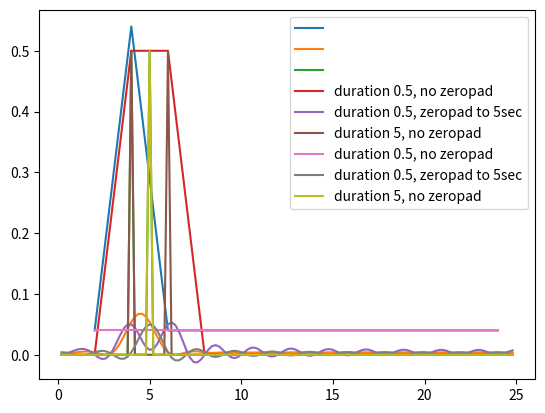

Write Python code to recreate this figure. (Note: this script raises an exception after producing the figure.)
import matplotlib.pyplot as plt
import numpy as np
import scipy.fft as scf


def create_wave_and_dft(sf, duration, A, f, dur_with_zeropad=0, label=" "):
    """
    creates a sum of sinewave (without controlling phase) while allowing zeropadding.
    calculate and plots the normalized dft
    :param sf: float, sampling rate
    :param duration:  float, in seconds
    :param A: should be in the same size as f. a list of amplitudes
    :param f: a list of frequencies
    :param dur_with_zeropad: means that a total of (dur_with_zeropad-duration) zeros will be added
    :param label: string to be added for graph
    :return:
    """
    if (dur_with_zeropad < duration):  # in case of no zeropad
        dur_with_zeropad = int(sf * duration)
    t = np.arange(0, duration, 1 / sf)
    wave = 0 * t
    wave_zeropad = np.zeros(dur_with_zeropad)
    for i in range(len(A)):
        wave += A[i] * np.cos(2 * np.pi * f[i] * t)
    wave_zeropad[0:wave.size] = wave
    dft_normalize = scf.fft(wave_zeropad);
    freqs = np.fft.fftfreq(dft_normalize.size, t[1] - t[0])
    dft_normalize = dft_normalize[freqs > 0] / dft_normalize.size
    freqs = freqs[freqs > 0]

    plt.plot(freqs, dft_normalize, label=label)
    plt.legend()
    return (freqs, dft_normalize)


# 1
# A
q1A = create_wave_and_dft(sf=50, duration=0.5, A=[1, 1], f=[4, 5])
# i - frequency resolution is 2hz - jumping from 2 to 25(24 actually) in jumps of two. this is because we had 25 samples (12 positive)
# ii - it has one peak, similar to what we would get for one cosine wave. The reason is that we don't have a lot of samples so we get one coefficient for the 4 and 4 hz waves together

# B
q1B = create_wave_and_dft(sf=50, duration=0.5, A=[1, 1], f=[4, 5], dur_with_zeropad=50 * 5)
# i The coeffeicients resolution is bigger by a factor of 10 - 124 instead of 12. this is because we added more samples.
# The problem was not solved, as we didn't really ad more information that allow us to disentangle 4hz from 5hz
# ii what we actually did is to multiply the "full" signal of 5 seconds by a boxcar --> meaning we created a convolution of the actual fft with a sinc function in the frequency domain.

# C
q1C = create_wave_and_dft(sf=50, duration=5, A=[1, 1], f=[4, 5])
# we have more samples of actual signal, which improves the information we have. not multiplying the frequency domain by a boxcar saves us the ripples we had before

# D
q1A = create_wave_and_dft(sf=50, duration=0.5, A=[1, 1], f=[4, 6], label="duration 0.5, no zeropad")
q1B = create_wave_and_dft(sf=50, duration=0.5, A=[1, 1], f=[4, 6], dur_with_zeropad=50 * 5,
                          label="duration 0.5, zeropad to 5sec")
q1C = create_wave_and_dft(sf=50, duration=5, A=[1, 1], f=[4, 6], label="duration 5, no zeropad")

# We see that now the zeropadding harms the information we get by creating ripples
# The original resolution of 2hz was enough to catch both frequencies but they were not isolated - the fft pointed towards equal power
# along the band between 4-6, and extending the signal to 5 seconds revealed that they are actually distinct

# E
# As the frequency resolution is 2hz, I expect that the fft will be inconclusive between 4 and 6 (there is no possible frequency of 5 in our scale),
# so we expect part a will return someting similar to d - a wide trapeze over 4-6 (post moetem: actually i was wrong...)
q1A = create_wave_and_dft(sf=50, duration=0.5, A=[1], f=[5], label="duration 0.5, no zeropad")
q1B = create_wave_and_dft(sf=50, duration=0.5, A=[1], f=[5], dur_with_zeropad=50 * 5,
                          label="duration 0.5, zeropad to 5sec")
q1C = create_wave_and_dft(sf=50, duration=5, A=[1], f=[5], label="duration 5, no zeropad")

# Aparently because 5 hz fell outside the resolution,
# the dot product of both 4 and 6hz sinewaves with our wave resulted in the same normalizred power as all other frequencies.
# so in this case - zeropadding did help because it increased the resolution (or convolved a constant value with a sinc)


dst = t[25::25]
dssinewave = wave[25::25]

plt.plot(t, wave);
plt.plot(dst, dssinewave);

fft = np.abs(scipy.fft(wave))
freqs = np.fft.fftfreq(fft.size, t[1] - t[0])
plt.plot(freqs, 2 * fft / fft.size)
